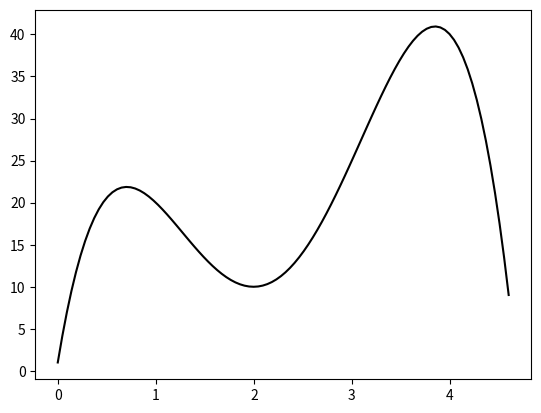

Generate this figure with matplotlib:
#!/usr/bin/env python3
# -*- coding: utf-8 -*-
"""
Created on Fri Aug 18 15:05:46 2023

[redacted]
"""

import numpy as np
import matplotlib.pyplot as plt

#
# Skript for eksempel i starten av kapittel 1.3 på side 20
#

"""
Original data:
    
    x, y
    
    0, 1
    1, 20
    2, 10
    3, 25
    4, 40
"""

#Matrise for likningssystemet
V = np.array(
    [[0, 0, 0, 0, 1, 1],
     [1, 1, 1, 1, 1, 20],
     [16, 8, 4, 2, 1, 10],
     [81, 27, 9, 3, 1, 25],
     [256, 64, 16, 4, 1, 40]]
    )

#Endrer matrisen til formen Ax = B
A = V[0:5, :-1]
B = V[0:5, -1]

#Løser for x
x = np.linalg.solve(A, B)

print(x)

#Funkson for polynomet fra ligningssystemet
def polynomial(x_inp, x):
    return (x[0] * x_inp**4 + x[1] * x_inp**3+ x[2] * x_inp**2 + x[3] * x_inp + x[4])

xx = np.linspace(0, 4.6, 100)
yy = np.zeros(100)

#Gjør utregningen for hver verdi i xx
for i in range(0, 100):
    yy[i] = polynomial(xx[i], x)
    
plt.plot(xx, yy, 'k-', label = "Polynom")


#
#Metode 2
#
#Lag matrisene ved hjelp av numpy sin "vander()" funksjon
a2 = np.array([0, 1, 2, 3, 4])
b2 = np.array([1, 20, 10, 25, 40])

a2 = np.vander(a2)

x2 = np.linalg.solve(a2, b2)

print(x2)

